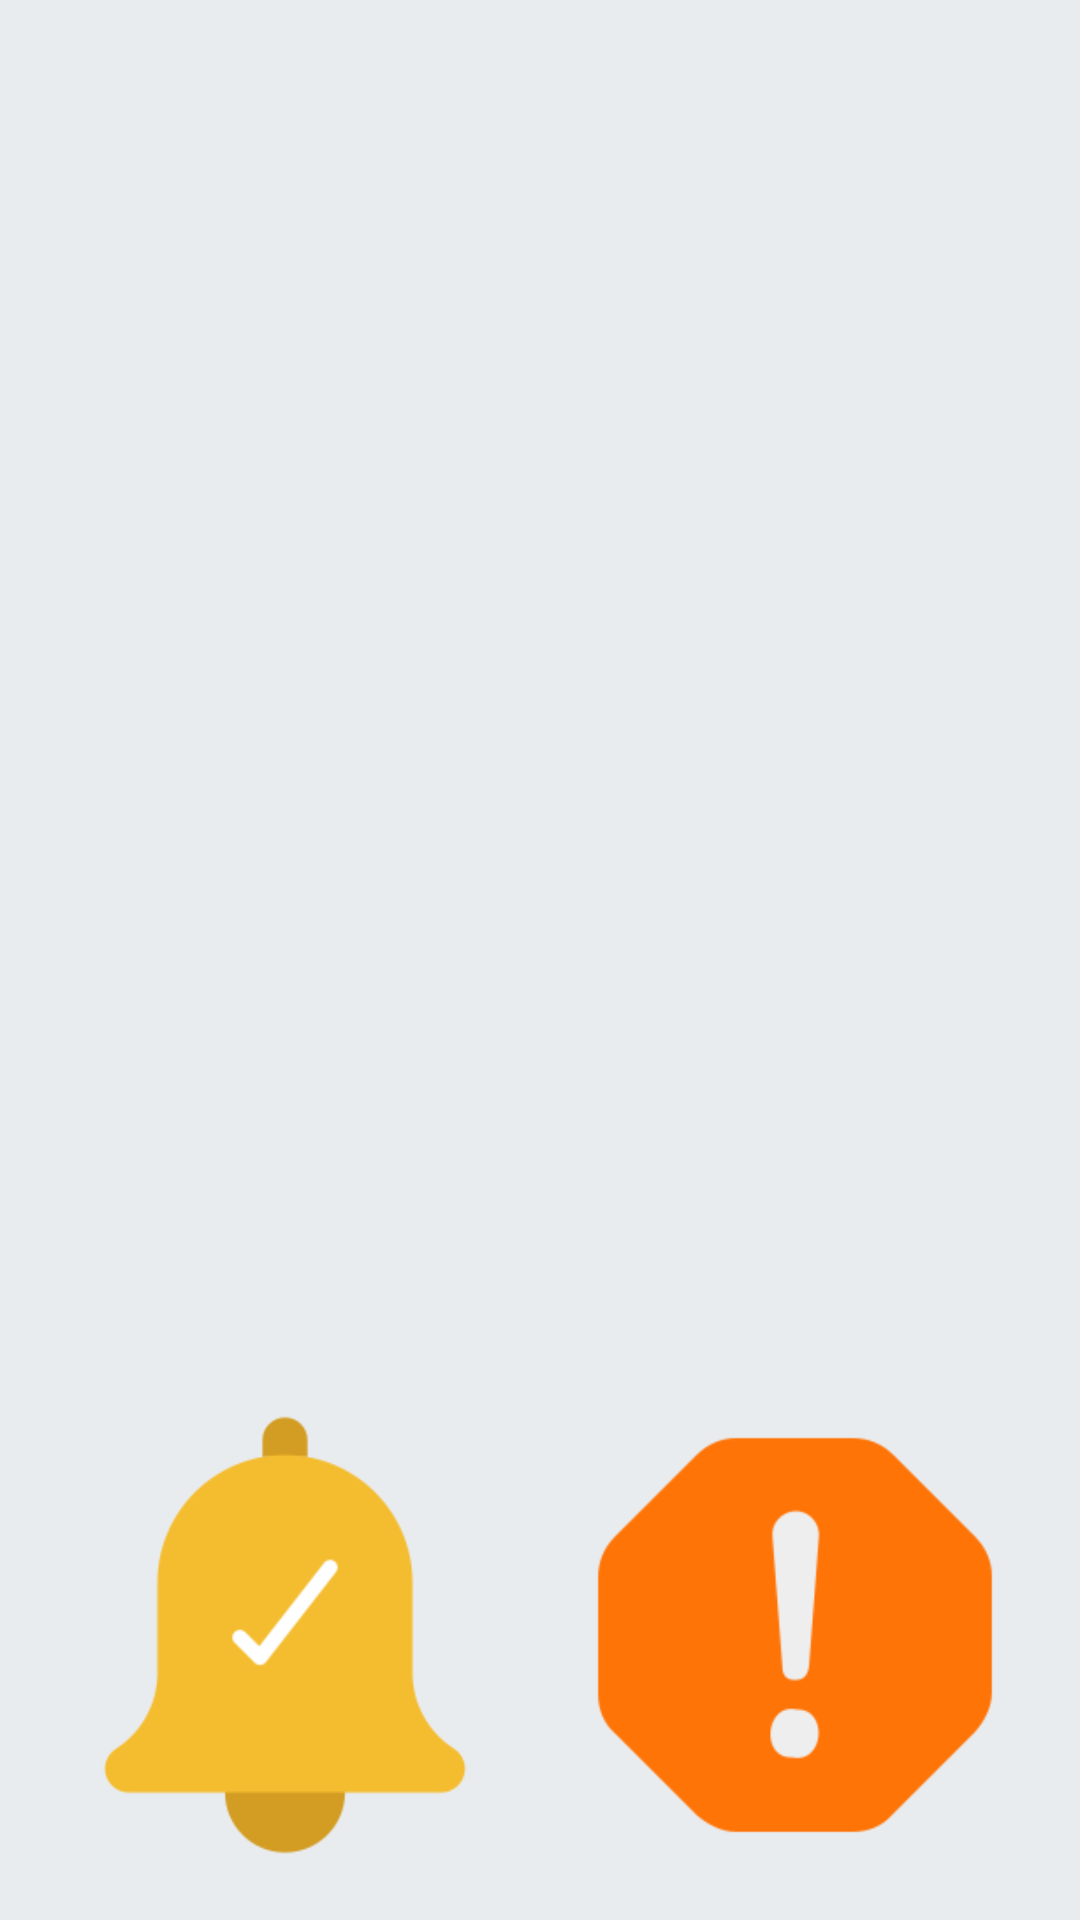

Reconstruct the res/layout file that produces this screen, plus the resources it refers to.
<!-- AndroidManifest.xml: application theme Theme.Safety -->
<!-- res/layout/fragment_home.xml -->
<?xml version="1.0" encoding="utf-8"?>
<androidx.constraintlayout.widget.ConstraintLayout xmlns:android="http://schemas.android.com/apk/res/android"
    xmlns:tools="http://schemas.android.com/tools"
    android:layout_width="match_parent"
    android:layout_height="match_parent"
    android:background="@color/gray_bg"
    xmlns:app="http://schemas.android.com/apk/res-auto"
    tools:context=".fragment.HomeFragment">

    <ImageView
        android:id="@+id/btn_sos"
        android:layout_width="300dp"
        android:layout_height="300dp"
        android:layout_marginTop="150dp"
        android:src="@drawable/sos"
        app:layout_constraintEnd_toEndOf="parent"
        app:layout_constraintStart_toStartOf="parent"
        app:layout_constraintTop_toTopOf="parent" />

    <ImageView
        android:id="@+id/btn_notify"
        android:layout_width="150dp"
        android:layout_height="150dp"
        android:layout_marginTop="20dp"
        android:layout_marginStart="20dp"
        android:src="@drawable/alarm"
        app:layout_constraintStart_toStartOf="parent"
        app:layout_constraintTop_toBottomOf="@id/btn_sos" />
    <ImageView
        android:id="@+id/btn_alert"
        android:layout_width="150dp"
        android:layout_height="150dp"
        android:layout_marginTop="20dp"
        android:layout_marginEnd="20dp"
        android:src="@drawable/warning"
        app:layout_constraintEnd_toEndOf="parent"
        app:layout_constraintTop_toBottomOf="@id/btn_sos" />

</androidx.constraintlayout.widget.ConstraintLayout>
<!-- resources referenced by this layout -->
<resources>
  <color name="gray_bg">#e9ecef</color>
  <!-- drawable alarm: png bitmap (drawable, 5972 bytes) -->
  <!-- drawable warning: png bitmap (drawable, 4618 bytes) -->
  <style name="Theme.Safety" parent="Base.Theme.Safety" />
  <style name="Base.Theme.Safety" parent="Theme.Material3.Light.NoActionBar">
          
          
          <item name="android:statusBarColor">@color/gray_bg</item>
      </style>
</resources>
